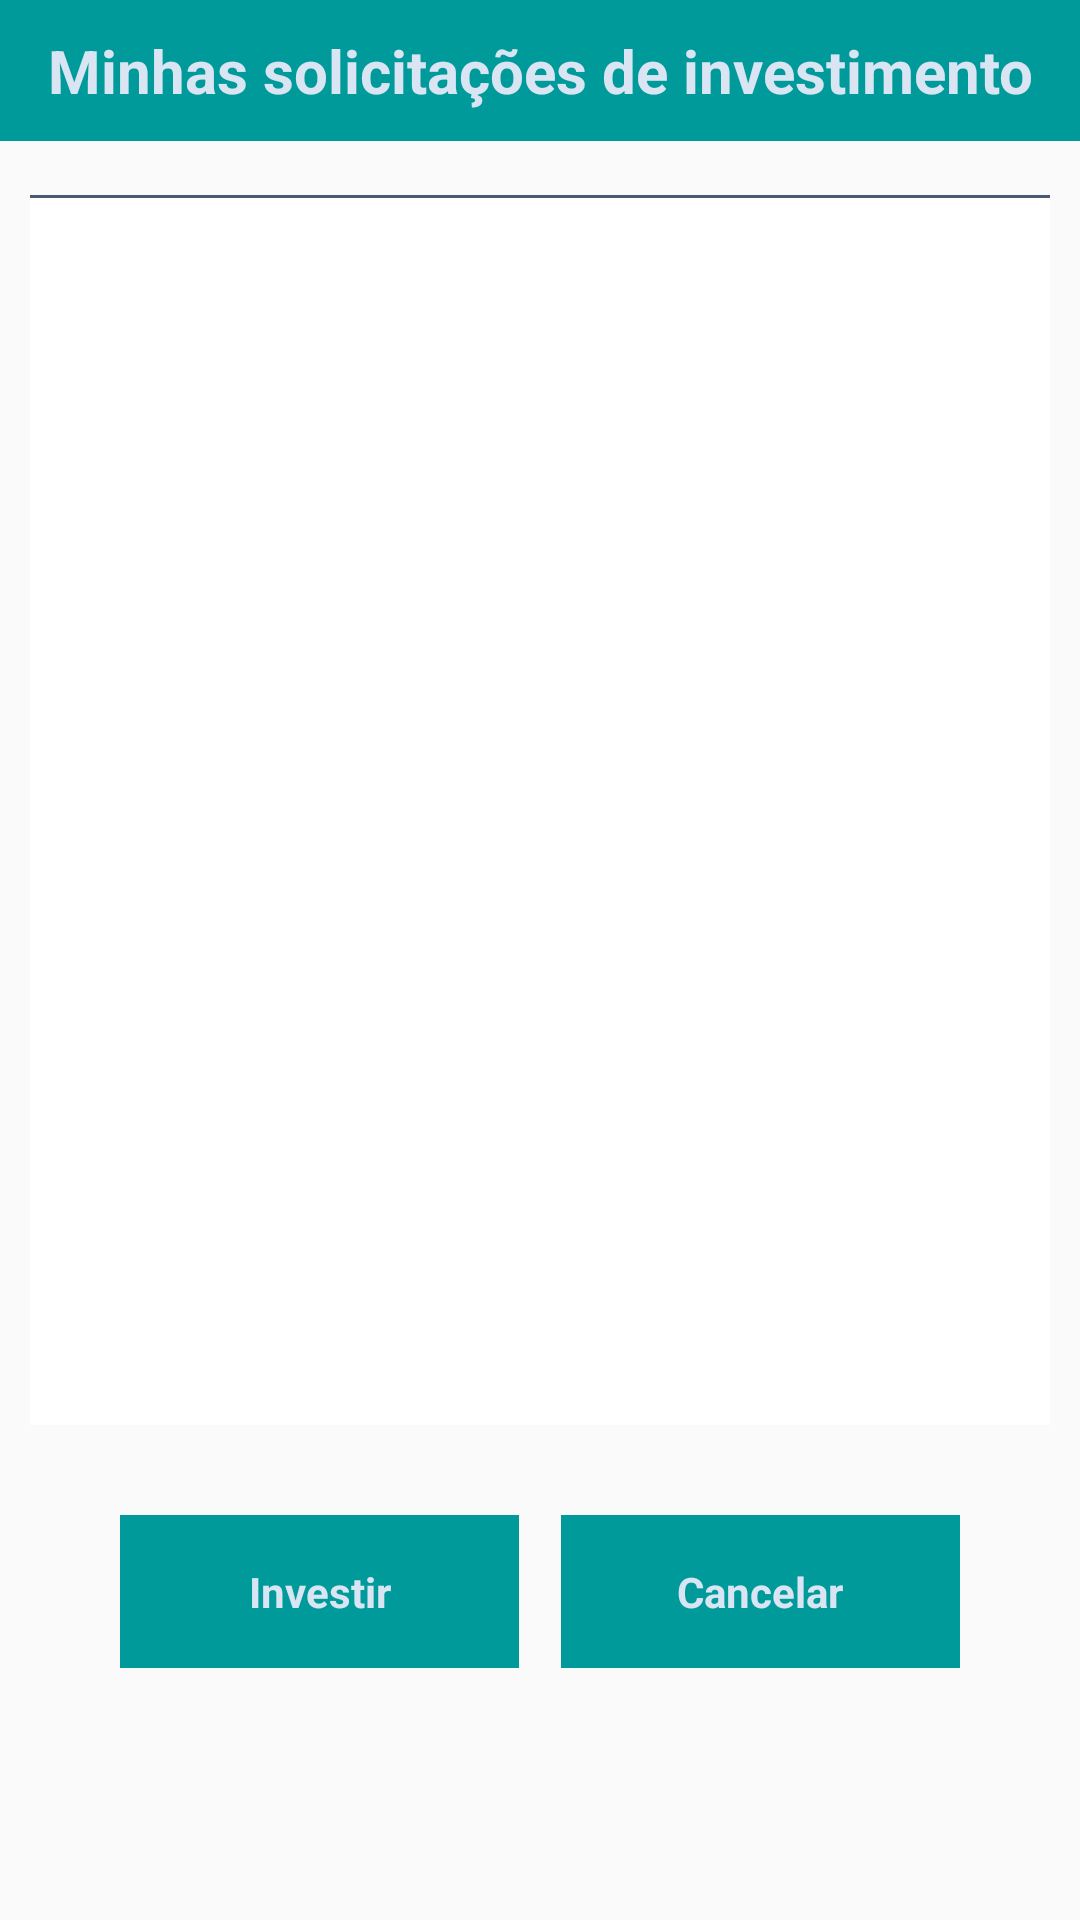

Produce the Android XML layout that renders to this screen, including the resource entries it uses.
<!-- AndroidManifest.xml: application theme AppTheme -->
<!-- res/layout/activity_minhas_solicitacoes.xml -->
<RelativeLayout xmlns:android="http://schemas.android.com/apk/res/android"
    xmlns:tools="http://schemas.android.com/tools"
    android:layout_width="match_parent"
    android:layout_height="match_parent"
    android:background="@drawable/grdnt">

    <LinearLayout
        android:layout_width="match_parent"
        android:layout_height="wrap_content"
        android:background="#009a9a"
        android:orientation="vertical"
        android:paddingBottom="10dp"
        android:paddingTop="10dp">

        <TextView
            android:layout_width="match_parent"
            android:layout_height="wrap_content"
            android:layout_alignParentBottom="true"
            android:layout_alignParentEnd="true"
            android:layout_alignParentRight="true"
            android:layout_weight="1"
            android:gravity="center"
            android:text="Minhas solicitações de investimento"
            android:textColor="#d9e5f3"
            android:textSize="20sp"
            android:textStyle="bold" />
    </LinearLayout>

    <ScrollView
        android:layout_width="match_parent"
        android:layout_height="match_parent"
        android:layout_marginTop="55dp"
        android:scrollbars="vertical">

        <LinearLayout
            android:layout_width="match_parent"
            android:layout_height="match_parent"
            android:orientation="vertical"
            android:paddingLeft="10dp"
            android:paddingRight="10dp"
            android:scrollbars="vertical">

            <LinearLayout
                android:layout_width="match_parent"
                android:layout_height="10dp"
                android:orientation="vertical"></LinearLayout>

            <ScrollView
                android:layout_width="match_parent"
                android:layout_height="410dp"
                android:background="@android:color/background_light">

                <LinearLayout
                    android:id="@+id/layoutSolicitacoes"
                    android:layout_width="match_parent"
                    android:layout_height="match_parent"
                    android:orientation="vertical">

                    <ListView
                        android:id="@+id/lstSolicitacoes"
                        android:layout_width="match_parent"
                        android:layout_height="match_parent" />

                    <LinearLayout
                        android:layout_width="match_parent"
                        android:layout_height="1dp"
                        android:background="#4a5a71">

                    </LinearLayout>

                </LinearLayout>
            </ScrollView>

            <LinearLayout
                android:layout_width="match_parent"
                android:layout_height="match_parent"
                android:layout_marginBottom="30dp"
                android:elevation="1dp"
                android:orientation="horizontal"
                android:paddingBottom="30dp"
                android:paddingLeft="30dp"
                android:paddingRight="30dp"
                android:paddingTop="30dp">

                <TextView

                    android:id="@+id/btnSolicitarNovoInvestimento"
                    android:layout_width="120dp"
                    android:layout_height="wrap_content"
                    android:layout_gravity="bottom"
                    android:layout_weight="1"
                    android:background="#009a9a"
                    android:gravity="center"
                    android:padding="16dp"
                    android:text="Investir"
                    android:textColor="#d9e5f3"
                    android:textStyle="bold" />

                <LinearLayout
                    android:layout_width="1dp"
                    android:layout_height="match_parent"
                    android:layout_weight="1"
                    android:orientation="horizontal"></LinearLayout>

                <TextView

                    android:id="@+id/btnVoltarInvestimentos"
                    android:layout_width="120dp"
                    android:layout_height="wrap_content"
                    android:layout_gravity="bottom"
                    android:layout_weight="1"
                    android:background="#009a9a"
                    android:gravity="center"
                    android:padding="16dp"
                    android:text="Cancelar"
                    android:textColor="#d9e5f3"
                    android:textStyle="bold" />

            </LinearLayout>

        </LinearLayout>

    </ScrollView>
</RelativeLayout>
<!-- resources referenced by this layout -->
<resources>
  <style name="AppTheme" parent="Theme.AppCompat.Light.NoActionBar">
          
          <item name="colorPrimary">@color/colorPrimary</item>
          <item name="colorPrimaryDark">@color/colorPrimaryDark</item>
          <item name="colorAccent">@color/colorAccent</item>
          <item name="android:windowNoTitle">true</item>
          <item name="android:windowFullscreen">true</item>
      </style>
  <!-- not gathered from this repository: default colours our renderer supplied (Android Studio template values) -->
  <color name="colorPrimary">#FF6200EE</color>
  <color name="colorPrimaryDark">#FF3700B3</color>
  <color name="colorAccent">#FF03DAC5</color>
</resources>
